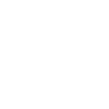
t = 0.00 s
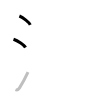
t = 2.25 s
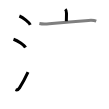
t = 4.50 s
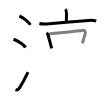
t = 6.50 s
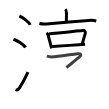
t = 8.75 s
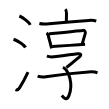
t = 11.00 s

The animated SVG that drew these frames (rendered in a browser with its animation timeline set to each time). Animation: 11 SMIL elements (animate=11); one cycle of 11.00 s.

<svg width="109px" height="109px" viewBox="0 0 px 109px" xmlns="http://www.w3.org/2000/svg" xmlns:xlink="http://www.w3.org/1999/xlink" xml:space="preserve" version="1.1"  baseProfile="full">
<path d="M19.38,16c3.84,1.56,9.91,6.41,10.87,8.84" style="fill:none;stroke:black;stroke-width:3;opacity:0">
  <animate attributeType="CSS" attributeName="opacity" from="0" to="1" begin="0s" dur="1s" repeatCount="Indefinite" fill="freeze" />
</path>
<path d="M13.5,39.25c4.24,1.46,10.94,5.99,12,8.25" style="fill:none;stroke:black;stroke-width:3;opacity:0">
  <animate attributeType="CSS" attributeName="opacity" from="0" to="1" begin="1s" dur="1s" repeatCount="Indefinite" fill="freeze" />
</path>
<path d="M15.5,89.69c1.88,0.81,2.96-0.12,4.02-1.76c3.09-4.77,5.67-9.6,8.48-15.69" style="fill:none;stroke:black;stroke-width:3;opacity:0">
  <animate attributeType="CSS" attributeName="opacity" from="0" to="1" begin="2s" dur="1s" repeatCount="Indefinite" fill="freeze" />
</path>
<path d="M65.3,9.25c1.1,1.1,1.18,2.25,1.18,3.9c0,3.64-0.11,4.97-0.11,8.22" style="fill:none;stroke:black;stroke-width:3;opacity:0">
  <animate attributeType="CSS" attributeName="opacity" from="0" to="1" begin="3s" dur="1s" repeatCount="Indefinite" fill="freeze" />
</path>
<path d="M39.38,23.58c3.75,0.79,6.4,0.57,9.74,0.22c13.25-1.42,27.83-2.67,39.38-3.39c2.59-0.16,5.26-0.3,7.75,0.63" style="fill:none;stroke:black;stroke-width:3;opacity:0">
  <animate attributeType="CSS" attributeName="opacity" from="0" to="1" begin="4s" dur="1s" repeatCount="Indefinite" fill="freeze" />
</path>
<path d="M46.48,32.99c0.95,0.55,1.51,1.38,1.7,2.49c0.81,3.27,1.73,6.07,2.66,9.87c0.25,1.03,0.51,2.08,0.78,3.12" style="fill:none;stroke:black;stroke-width:3;opacity:0">
  <animate attributeType="CSS" attributeName="opacity" from="0" to="1" begin="5s" dur="1s" repeatCount="Indefinite" fill="freeze" />
</path>
<path d="M48.81,33.95c10.94-1.2,28.71-3.17,33.92-3.57c2.44-0.18,2.97,1.65,2.41,3.5c-0.86,2.87-1.77,6-2.73,9.51" style="fill:none;stroke:black;stroke-width:3;opacity:0">
  <animate attributeType="CSS" attributeName="opacity" from="0" to="1" begin="6s" dur="1s" repeatCount="Indefinite" fill="freeze" />
</path>
<path d="M52.29,46.61c4.84-0.35,17.61-1.29,26.6-1.89c2.4-0.16,4.54-0.3,6.18-0.39" style="fill:none;stroke:black;stroke-width:3;opacity:0">
  <animate attributeType="CSS" attributeName="opacity" from="0" to="1" begin="7s" dur="1s" repeatCount="Indefinite" fill="freeze" />
</path>
<path d="M46.86,56.18c2.31,0.66,4.25,0.91,6.62,0.6c5.09-0.67,18.88-2.49,24.13-3.08c2.9-0.32,4.46,0.84,1.56,3.36c-3.68,3.19-6.94,6.24-12.76,10.45" style="fill:none;stroke:black;stroke-width:3;opacity:0">
  <animate attributeType="CSS" attributeName="opacity" from="0" to="1" begin="8s" dur="1s" repeatCount="Indefinite" fill="freeze" />
</path>
<path d="M62.93,67.37c6.07,2.88,10.57,17.13,6,28.3c-2.56,6.25-5.93,1.08-7.15-0.25" style="fill:none;stroke:black;stroke-width:3;opacity:0">
  <animate attributeType="CSS" attributeName="opacity" from="0" to="1" begin="9s" dur="1s" repeatCount="Indefinite" fill="freeze" />
</path>
<path d="M37.64,76.05c2.74,0.95,5.72,0.98,8.24,0.61c10.37-1.53,31.47-3.94,42.62-4.71c2.78-0.19,6.42-0.29,9,0.81" style="fill:none;stroke:black;stroke-width:3;opacity:0">
  <animate attributeType="CSS" attributeName="opacity" from="0" to="1" begin="10s" dur="1s" repeatCount="Indefinite" fill="freeze" />
</path>
</svg>
